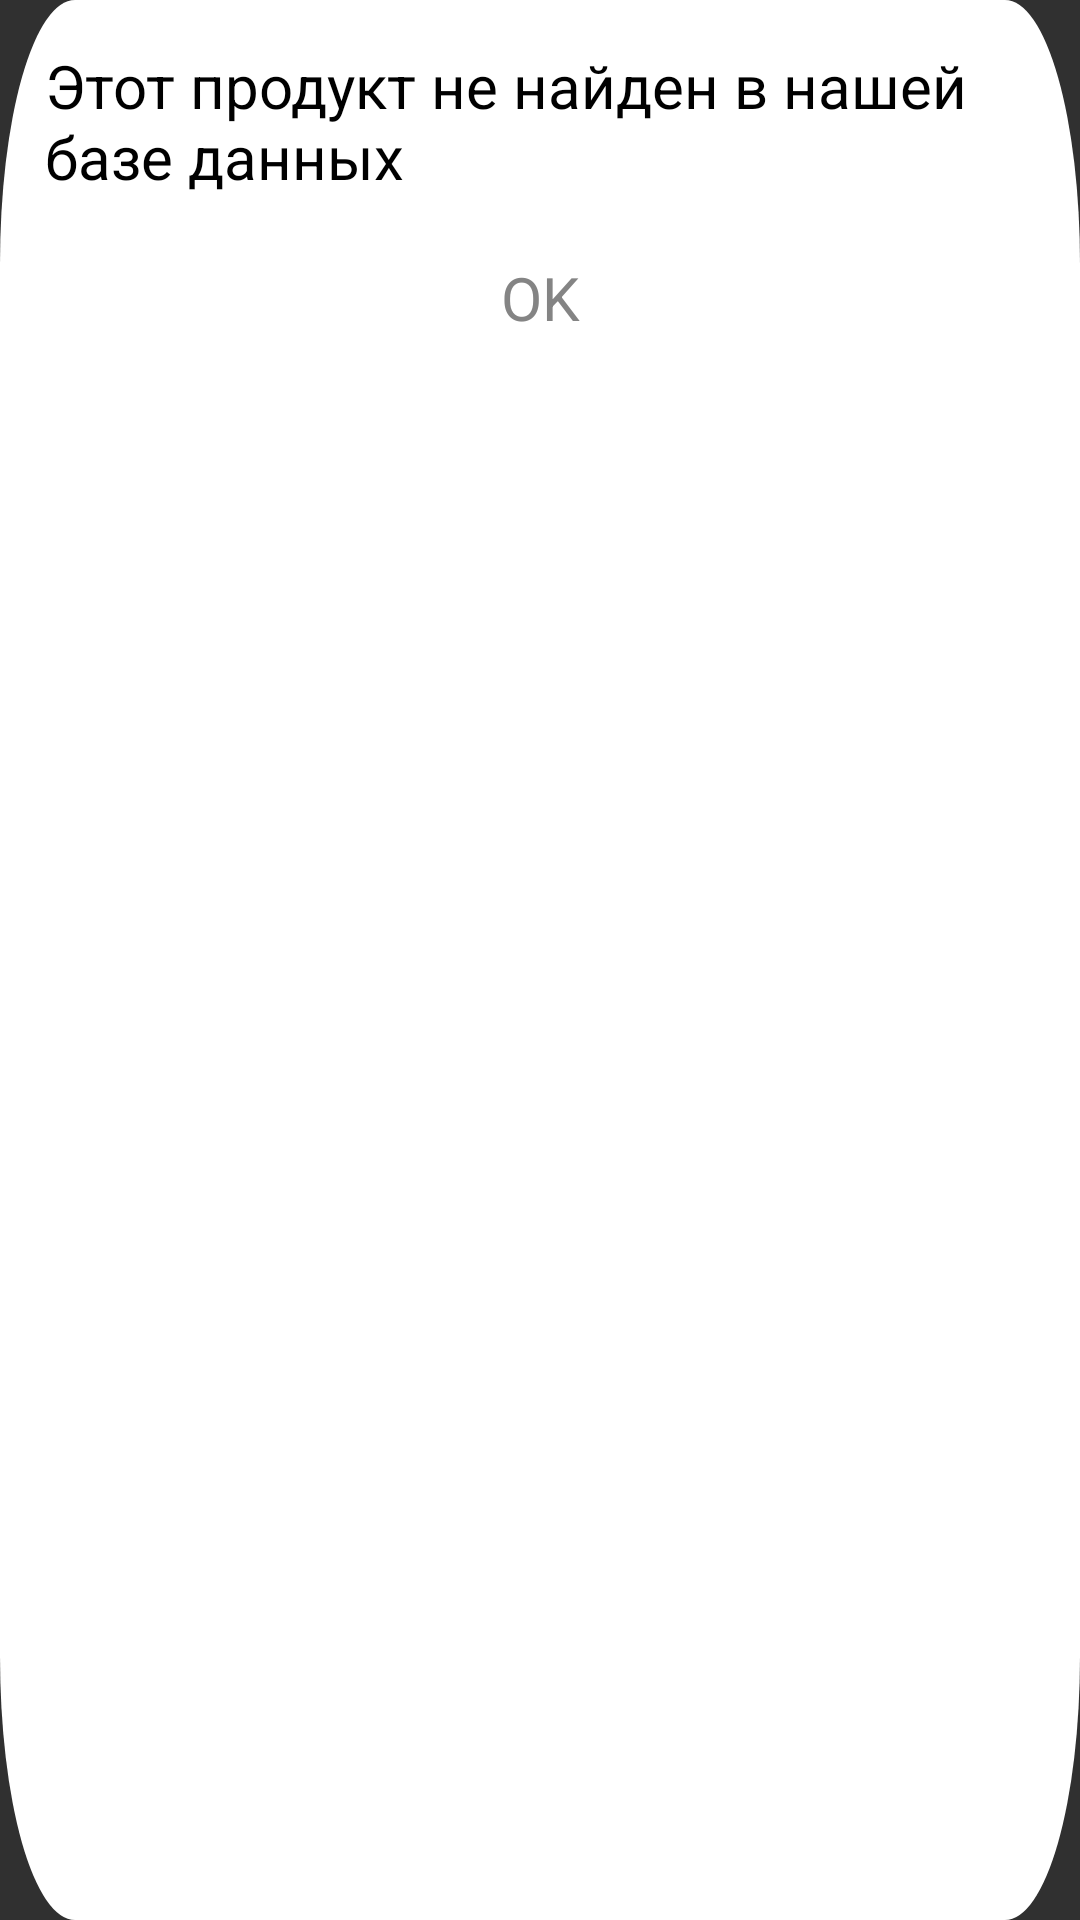

Here is an Android app screen rendered from its layout file. Give the layout XML and the strings, colors and styles it references.
<!-- AndroidManifest.xml: application theme Theme.Design.NoActionBar -->
<!-- res/layout/incorrect_qr.xml -->
<?xml version="1.0" encoding="utf-8"?>
<androidx.constraintlayout.widget.ConstraintLayout xmlns:android="http://schemas.android.com/apk/res/android"
    android:layout_width="wrap_content"
    android:layout_height="wrap_content"
    xmlns:app="http://schemas.android.com/apk/res-auto"
    android:padding="15dp"
    android:background="@drawable/incorrect_qr">

    <TextView
        android:id="@+id/tv_incorrect_qr"
        android:layout_width="wrap_content"
        android:layout_height="wrap_content"
        android:text="@string/incorrect_qr"
        android:textColor="@color/black"
        android:textSize="20sp"
        app:layout_constraintTop_toTopOf="parent"
        app:layout_constraintStart_toStartOf="parent"
        app:layout_constraintEnd_toEndOf="parent"/>

    <TextView
        android:id="@+id/btn_back_incor_qr"
        android:layout_width="wrap_content"
        android:layout_height="wrap_content"
        android:background="#ffffff"
        android:layout_marginTop="20dp"
        app:layout_constraintTop_toBottomOf="@+id/tv_incorrect_qr"
        app:layout_constraintStart_toStartOf="parent"
        android:text="@string/ok"
        android:textSize="20sp"
        android:textColor="@color/hint_color"
        app:layout_constraintEnd_toEndOf="parent"/>

</androidx.constraintlayout.widget.ConstraintLayout>
<!-- resources referenced by this layout -->
<resources>
  <color name="black">#FF000000</color>
  <color name="hint_color">#848484</color>
  <!-- drawable incorrect_qr (drawable) -->
  <vector xmlns:android="http://schemas.android.com/apk/res/android"
      android:width="360dp"
      android:height="182dp"
      android:viewportWidth="360"
      android:viewportHeight="182">
    <path
        android:pathData="M25,0L335,0A25,25 0,0 1,360 25L360,157A25,25 0,0 1,335 182L25,182A25,25 0,0 1,0 157L0,25A25,25 0,0 1,25 0z"
        android:fillColor="#ffffff"/>
  </vector>
  <string name="incorrect_qr">Этот продукт не найден в нашей базе данных</string>
  <string name="ok">OK</string>
</resources>
